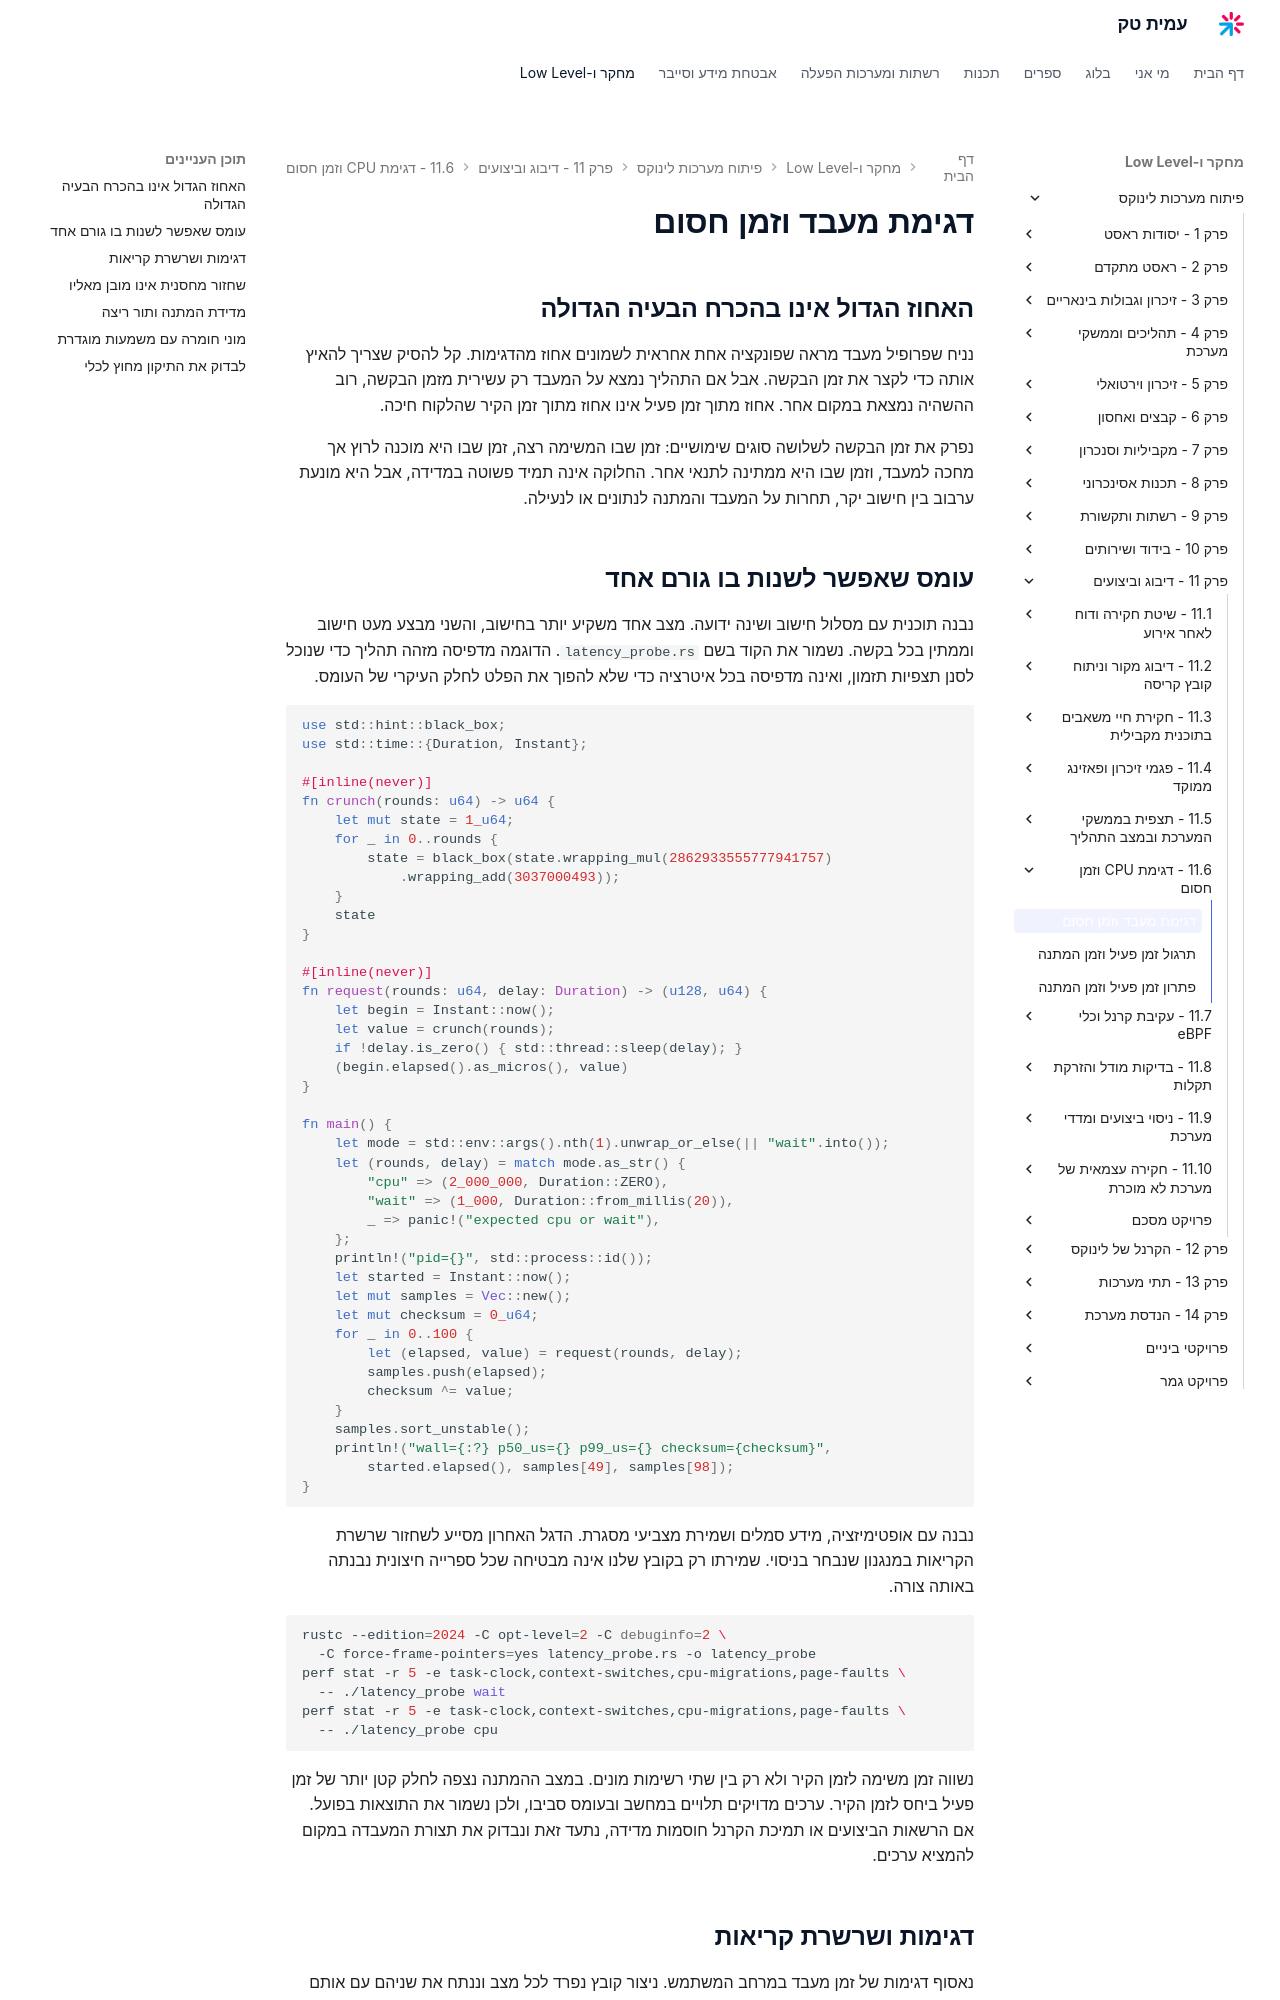

repository: AmitPinchasi/amittech · page: פיתוח-מערכות-לינוקס/11 - דיבוג וביצועים/11.6 - דגימת CPU וזמן חסום/11.6 - דגימת CPU וזמן חסום - הרצאה/index.html · generator: mkdocs

# דגימת מעבד וזמן חסום

## האחוז הגדול אינו בהכרח הבעיה הגדולה

נניח שפרופיל מעבד מראה שפונקציה אחת אחראית לשמונים אחוז מהדגימות. קל להסיק שצריך להאיץ אותה כדי לקצר את זמן הבקשה. אבל אם התהליך נמצא על המעבד רק עשירית מזמן הבקשה, רוב ההשהיה נמצאת במקום אחר. אחוז מתוך זמן פעיל אינו אחוז מתוך זמן הקיר שהלקוח חיכה.

נפרק את זמן הבקשה לשלושה סוגים שימושיים: זמן שבו המשימה רצה, זמן שבו היא מוכנה לרוץ אך מחכה למעבד, וזמן שבו היא ממתינה לתנאי אחר. החלוקה אינה תמיד פשוטה במדידה, אבל היא מונעת ערבוב בין חישוב יקר, תחרות על המעבד והמתנה לנתונים או לנעילה.

## עומס שאפשר לשנות בו גורם אחד

נבנה תוכנית עם מסלול חישוב ושינה ידועה. מצב אחד משקיע יותר בחישוב, והשני מבצע מעט חישוב וממתין בכל בקשה. נשמור את הקוד בשם `latency_probe.rs`. הדוגמה מדפיסה מזהה תהליך כדי שנוכל לסנן תצפיות תזמון, ואינה מדפיסה בכל איטרציה כדי שלא להפוך את הפלט לחלק העיקרי של העומס.

```rust
use std::hint::black_box;
use std::time::{Duration, Instant};

#[inline(never)]
fn crunch(rounds: u64) -> u64 {
    let mut state = 1_u64;
    for _ in 0..rounds {
        state = black_box(state.wrapping_mul(2862933555777941757)
            .wrapping_add(3037000493));
    }
    state
}

#[inline(never)]
fn request(rounds: u64, delay: Duration) -> (u128, u64) {
    let begin = Instant::now();
    let value = crunch(rounds);
    if !delay.is_zero() { std::thread::sleep(delay); }
    (begin.elapsed().as_micros(), value)
}

fn main() {
    let mode = std::env::args().nth(1).unwrap_or_else(|| "wait".into());
    let (rounds, delay) = match mode.as_str() {
        "cpu" => (2_000_000, Duration::ZERO),
        "wait" => (1_000, Duration::from_millis(20)),
        _ => panic!("expected cpu or wait"),
    };
    println!("pid={}", std::process::id());
    let started = Instant::now();
    let mut samples = Vec::new();
    let mut checksum = 0_u64;
    for _ in 0..100 {
        let (elapsed, value) = request(rounds, delay);
        samples.push(elapsed);
        checksum ^= value;
    }
    samples.sort_unstable();
    println!("wall={:?} p50_us={} p99_us={} checksum={checksum}",
        started.elapsed(), samples[49], samples[98]);
}
```

נבנה עם אופטימיזציה, מידע סמלים ושמירת מצביעי מסגרת. הדגל האחרון מסייע לשחזור שרשרת הקריאות במנגנון שנבחר בניסוי. שמירתו רק בקובץ שלנו אינה מבטיחה שכל ספרייה חיצונית נבנתה באותה צורה.

```bash
rustc --edition=2024 -C opt-level=2 -C debuginfo=2 \
  -C force-frame-pointers=yes latency_probe.rs -o latency_probe
perf stat -r 5 -e task-clock,context-switches,cpu-migrations,page-faults \
  -- ./latency_probe wait
perf stat -r 5 -e task-clock,context-switches,cpu-migrations,page-faults \
  -- ./latency_probe cpu
```

נשווה זמן משימה לזמן הקיר ולא רק בין שתי רשימות מונים. במצב ההמתנה נצפה לחלק קטן יותר של זמן פעיל ביחס לזמן הקיר. ערכים מדויקים תלויים במחשב ובעומס סביבו, ולכן נשמור את התוצאות בפועל. אם הרשאות הביצועים או תמיכת הקרנל חוסמות מדידה, נתעד זאת ונבדוק את תצורת המעבדה במקום להמציא ערכים.
